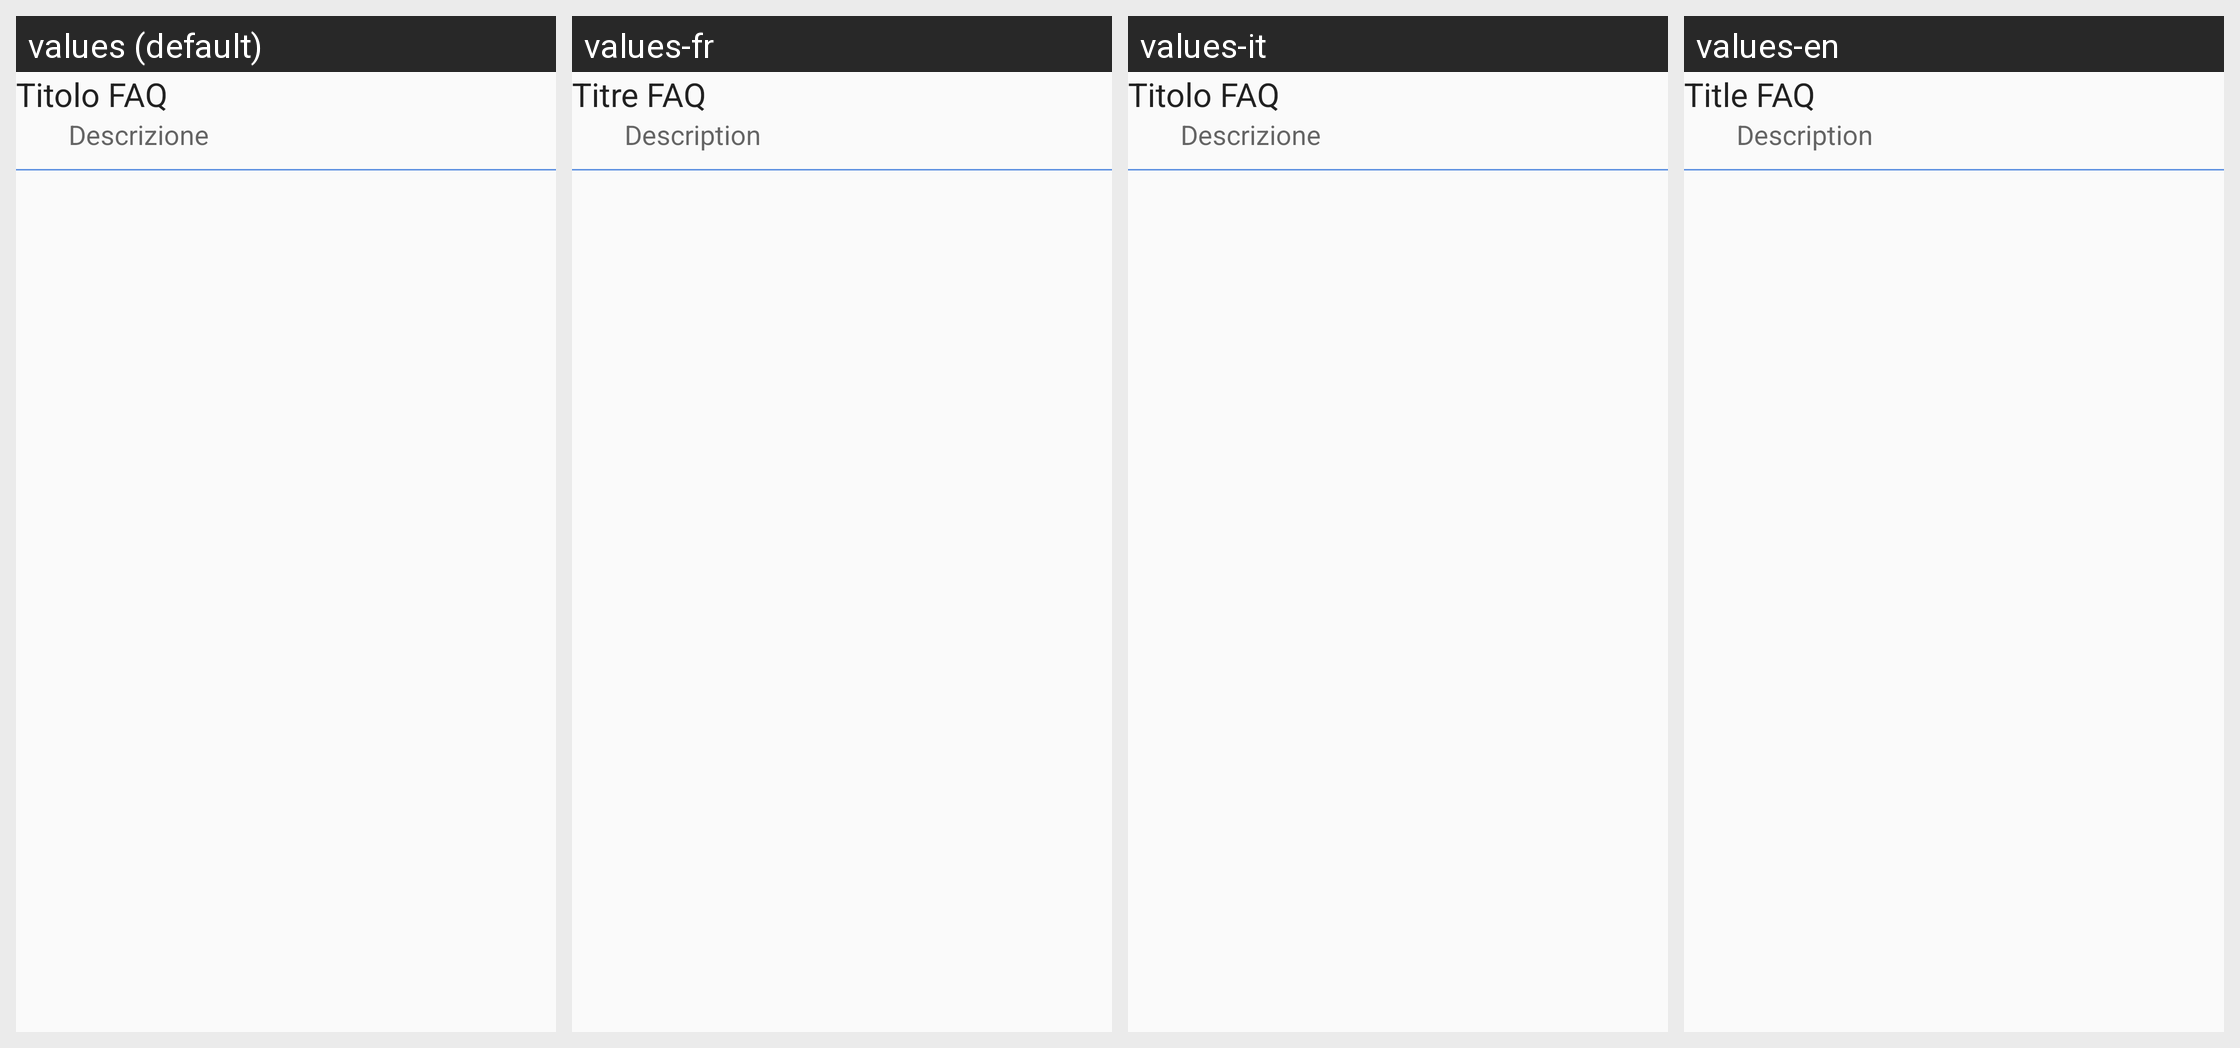

For this localized Android screen grid, give each drawn string resource with its value in every locale shown.
Android screen res/layout/list_layout_faq.xml rendered under 4 locales, left to right: values (default), values-fr, values-it, values-en. Device: Nexus 5 (rendered at 1080×1920; each locale shown at half size, 540×960, under a caption strip naming it); theme AppTheme.
Other locales in the repository, not shown: values-ak.
Strings drawn on this screen, with the default value and each locale's value (text and hints the layout hard-codes, and strings that could not be matched under every locale, appear in the picture but are not listed):

faq_titolo
  values: Titolo FAQ
  values-fr: Titre FAQ
  values-it: Titolo FAQ
  values-en: Title FAQ

faq_descrizione
  values: Descrizione
  values-fr: Description
  values-it: Descrizione
  values-en: Description
